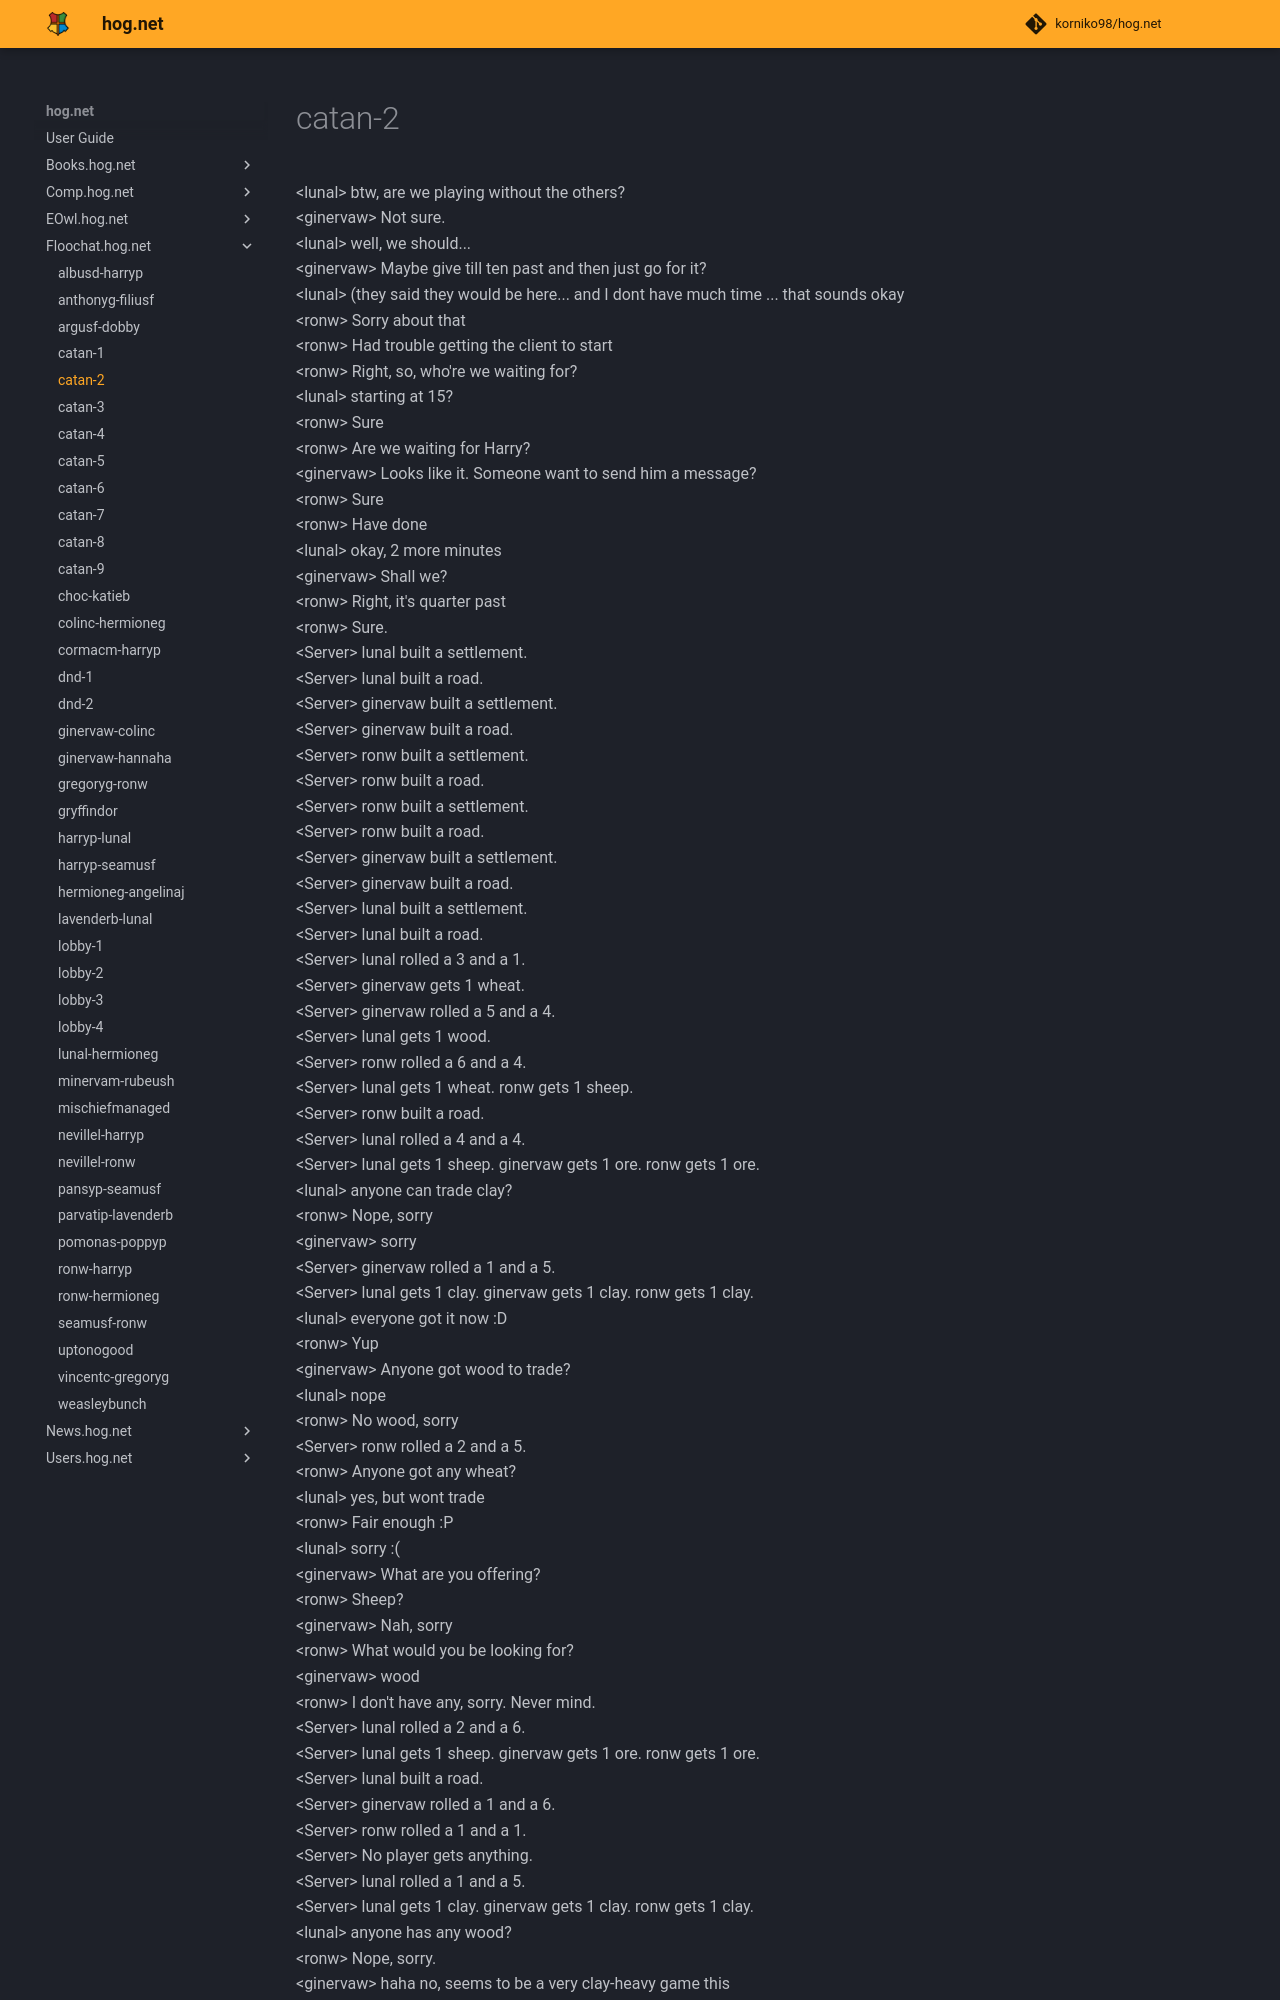

repository: korniko98/hog.net · page: Floochat.hog.net/catan-2/index.html · generator: mkdocs

# catan-2  
<lunal\> btw, are we playing without the others?  
<ginervaw\> Not sure.  
<lunal\> well, we should...  
<ginervaw\> Maybe give till ten past  and then just go for it?  
<lunal\> (they said they would be here... and I dont have much time ... that sounds okay  
<ronw\> Sorry about that  
<ronw\> Had trouble getting the client to start  
<ronw\> Right, so, who're we waiting for?  
<lunal\> starting at 15?  
<ronw\> Sure  
<ronw\> Are we waiting for Harry?  
<ginervaw\> Looks like it. Someone want to send him a message?  
<ronw\> Sure  
<ronw\> Have done  
<lunal\> okay, 2 more minutes  
<ginervaw\> Shall we?  
<ronw\> Right, it's quarter past  
<ronw\> Sure.  
<Server\> lunal built a settlement.  
<Server\> lunal built a road.  
<Server\> ginervaw built a settlement.  
<Server\> ginervaw built a road.  
<Server\> ronw built a settlement.  
<Server\> ronw built a road.  
<Server\> ronw built a settlement.  
<Server\> ronw built a road.  
<Server\> ginervaw built a settlement.  
<Server\> ginervaw built a road.  
<Server\> lunal built a settlement.  
<Server\> lunal built a road.  
<Server\> lunal rolled a 3 and a 1.  
<Server\> ginervaw gets 1 wheat.  
<Server\> ginervaw rolled a 5 and a 4.  
<Server\> lunal gets 1 wood.  
<Server\> ronw rolled a 6 and a 4.  
<Server\> lunal gets 1 wheat. ronw gets 1 sheep.  
<Server\> ronw built a road.  
<Server\> lunal rolled a 4 and a 4.  
<Server\> lunal gets 1 sheep. ginervaw gets 1 ore. ronw gets 1 ore.  
<lunal\> anyone can trade clay?  
<ronw\> Nope, sorry  
<ginervaw\> sorry  
<Server\> ginervaw rolled a 1 and a 5.  
<Server\> lunal gets 1 clay. ginervaw gets 1 clay. ronw gets 1 clay.  
<lunal\> everyone got it now :D  
<ronw\> Yup  
<ginervaw\> Anyone got wood to trade?  
<lunal\> nope  
<ronw\> No wood, sorry  
<Server\> ronw rolled a 2 and a 5.  
<ronw\> Anyone got any wheat?  
<lunal\> yes, but wont trade  
<ronw\> Fair enough :P  
<lunal\> sorry :(  
<ginervaw\> What are you offering?  
<ronw\> Sheep?  
<ginervaw\> Nah, sorry  
<ronw\> What would you be looking for?  
<ginervaw\> wood  
<ronw\> I don't have any, sorry. Never mind.  
<Server\> lunal rolled a 2 and a 6.  
<Server\> lunal gets 1 sheep. ginervaw gets 1 ore. ronw gets 1 ore.  
<Server\> lunal built a road.  
<Server\> ginervaw rolled a 1 and a 6.  
<Server\> ronw rolled a 1 and a 1.  
<Server\> No player gets anything.  
<Server\> lunal rolled a 1 and a 5.  
<Server\> lunal gets 1 clay. ginervaw gets 1 clay. ronw gets 1 clay.  
<lunal\> anyone has any wood?  
<ronw\> Nope, sorry.  
<ginervaw\> haha no, seems to be a very clay-heavy game this  
<Server\> ginervaw rolled a 5 and a 5.  
<Server\> lunal gets 1 wheat. ronw gets 1 sheep.  
<ginervaw\> trading 1 ore for one sheep?  
<lunal\> hmm..  
<lunal\> which are you offering?
